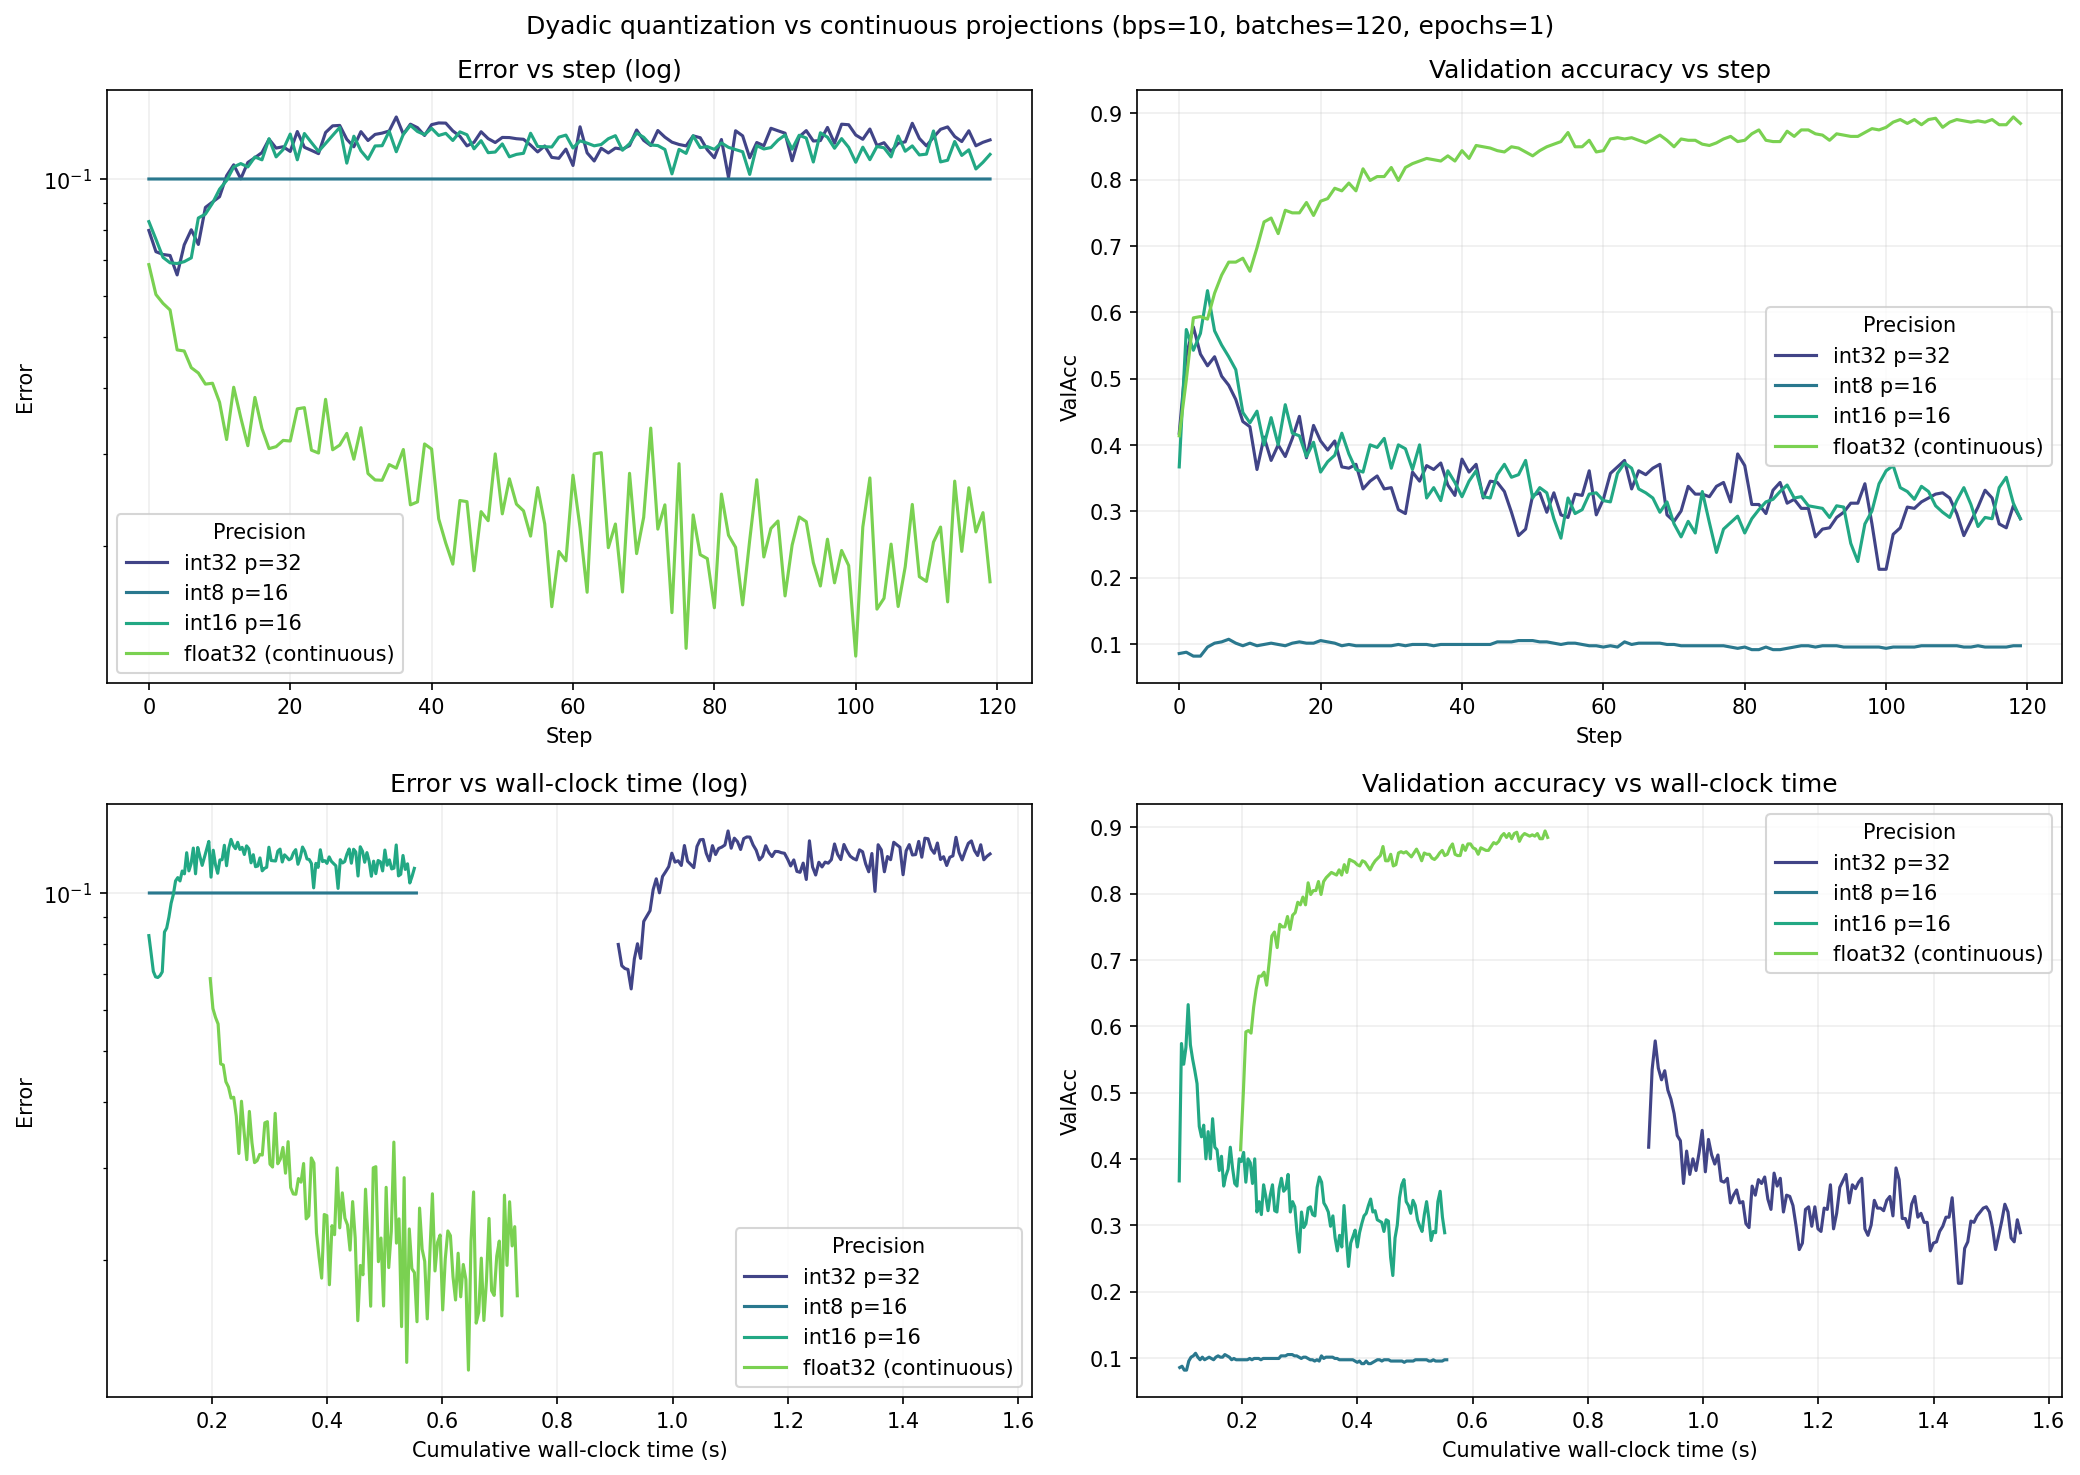

The table this chart was drawn from, first rows:
Precision, bits, p, Step, Error, TrainAcc, ValAcc, StepTime, WallTime
int32 p=32, 32, 32, 0, 0.07981, 0.6719, 0.418, 0.9055, 0.9055
int32 p=32, 32, 32, 1, 0.07272, 0.7344, 0.5352, 0.006067, 0.9116
int32 p=32, 32, 32, 2, 0.07184, 0.6719, 0.5781, 0.005341, 0.9169
int32 p=32, 32, 32, 3, 0.07153, 0.6719, 0.5371, 0.005383, 0.9223
int32 p=32, 32, 32, 4, 0.06569, 0.8125, 0.5195, 0.005585, 0.9279
int32 p=32, 32, 32, 5, 0.07492, 0.6875, 0.5332, 0.005535, 0.9335
int32 p=32, 32, 32, 6, 0.08006, 0.6719, 0.5039, 0.005433, 0.9389
int32 p=32, 32, 32, 7, 0.07507, 0.7344, 0.4902, 0.005419, 0.9443
int32 p=32, 32, 32, 8, 0.08829, 0.6094, 0.4688, 0.005408, 0.9497
int32 p=32, 32, 32, 9, 0.0904, 0.5312, 0.4355, 0.005459, 0.9552
int32 p=32, 32, 32, 10, 0.09253, 0.5312, 0.4277, 0.005448, 0.9606
int32 p=32, 32, 32, 11, 0.1015, 0.4531, 0.3633, 0.005431, 0.9661
int32 p=32, 32, 32, 12, 0.1064, 0.3906, 0.4121, 0.005412, 0.9715
int32 p=32, 32, 32, 13, 0.1001, 0.4531, 0.377, 0.00554, 0.977
int32 p=32, 32, 32, 14, 0.1075, 0.3594, 0.4004, 0.00534, 0.9823
int32 p=32, 32, 32, 15, 0.1098, 0.4375, 0.3828, 0.005374, 0.9877
int32 p=32, 32, 32, 16, 0.1123, 0.5781, 0.4102, 0.005443, 0.9932
int32 p=32, 32, 32, 17, 0.119, 0.5312, 0.4434, 0.005318, 0.9985
int32 p=32, 32, 32, 18, 0.1145, 0.5781, 0.3809, 0.005495, 1.004
int32 p=32, 32, 32, 19, 0.1152, 0.6406, 0.4297, 0.005419, 1.009
int32 p=32, 32, 32, 20, 0.1128, 0.5938, 0.4062, 0.005501, 1.015
int32 p=32, 32, 32, 21, 0.1231, 0.5312, 0.3926, 0.00542, 1.02
int32 p=32, 32, 32, 22, 0.1149, 0.5469, 0.4062, 0.005482, 1.026
int32 p=32, 32, 32, 23, 0.1133, 0.625, 0.3672, 0.005422, 1.031
int32 p=32, 32, 32, 24, 0.1118, 0.6875, 0.3652, 0.005416, 1.037
int32 p=32, 32, 32, 25, 0.1226, 0.5938, 0.3711, 0.005495, 1.042
int32 p=32, 32, 32, 26, 0.1262, 0.5469, 0.334, 0.005405, 1.048
int32 p=32, 32, 32, 27, 0.1265, 0.4844, 0.3457, 0.005314, 1.053
int32 p=32, 32, 32, 28, 0.119, 0.5156, 0.3535, 0.005371, 1.058
int32 p=32, 32, 32, 29, 0.1152, 0.5625, 0.334, 0.00539, 1.064
int32 p=32, 32, 32, 30, 0.1231, 0.4531, 0.3359, 0.005408, 1.069
int32 p=32, 32, 32, 31, 0.1184, 0.5469, 0.3027, 0.005352, 1.074
int32 p=32, 32, 32, 32, 0.1216, 0.4375, 0.2969, 0.005381, 1.08
int32 p=32, 32, 32, 33, 0.1223, 0.5469, 0.3594, 0.005402, 1.085
int32 p=32, 32, 32, 34, 0.1234, 0.4219, 0.3457, 0.005484, 1.091
int32 p=32, 32, 32, 35, 0.1312, 0.4219, 0.3691, 0.005441, 1.096
int32 p=32, 32, 32, 36, 0.1217, 0.5156, 0.3633, 0.005421, 1.101
int32 p=32, 32, 32, 37, 0.1271, 0.5469, 0.373, 0.005482, 1.107
int32 p=32, 32, 32, 38, 0.1252, 0.4062, 0.3398, 0.005433, 1.112
int32 p=32, 32, 32, 39, 0.121, 0.4688, 0.3242, 0.005408, 1.118
int32 p=32, 32, 32, 40, 0.1269, 0.4844, 0.3789, 0.005427, 1.123
int32 p=32, 32, 32, 41, 0.1278, 0.4375, 0.3594, 0.00537, 1.129
int32 p=32, 32, 32, 42, 0.1277, 0.4062, 0.3711, 0.0054, 1.134
int32 p=32, 32, 32, 43, 0.1235, 0.4688, 0.3203, 0.005482, 1.139
int32 p=32, 32, 32, 44, 0.1206, 0.5781, 0.3457, 0.005413, 1.145
int32 p=32, 32, 32, 45, 0.1156, 0.5625, 0.3438, 0.005557, 1.15
int32 p=32, 32, 32, 46, 0.1174, 0.5625, 0.3301, 0.005526, 1.156
int32 p=32, 32, 32, 47, 0.123, 0.4375, 0.2988, 0.005461, 1.161
int32 p=32, 32, 32, 48, 0.1193, 0.4375, 0.2637, 0.005474, 1.167
int32 p=32, 32, 32, 49, 0.1173, 0.5156, 0.2734, 0.005424, 1.172
int32 p=32, 32, 32, 50, 0.12, 0.4375, 0.3242, 0.005409, 1.178
int32 p=32, 32, 32, 51, 0.1199, 0.5156, 0.3281, 0.005438, 1.183
int32 p=32, 32, 32, 52, 0.1193, 0.4844, 0.2988, 0.005457, 1.189
int32 p=32, 32, 32, 53, 0.119, 0.4375, 0.3281, 0.005328, 1.194
int32 p=32, 32, 32, 54, 0.116, 0.4375, 0.2949, 0.005438, 1.199
int32 p=32, 32, 32, 55, 0.1126, 0.4219, 0.291, 0.005286, 1.205
int32 p=32, 32, 32, 56, 0.1156, 0.4375, 0.3262, 0.005442, 1.21
int32 p=32, 32, 32, 57, 0.1099, 0.5, 0.3242, 0.005459, 1.216
int32 p=32, 32, 32, 58, 0.1095, 0.5625, 0.3613, 0.005416, 1.221
int32 p=32, 32, 32, 59, 0.114, 0.4531, 0.2949, 0.005409, 1.226
... 420 more rows
